Image classification data set "dataset_neu" (taufdermaur/Maturaarbeit-ML-Project on GitHub). Class labels (10): besondere signale, ergaenzende angaben zu signalen, fahranordnungen parkierungsbeschraenkungen, fahrverbote mass und gewichtsbeschraenkungen, information notices, markierungen und leiteinrichtungen, verhaltenshinweise, vortrittssignale, wegweisung auf autobahnen und autostrassen, wegweisung auf haupt und nebenstrassen.

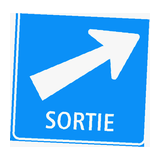
Label: wegweisung auf autobahnen und autostrassen

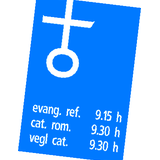
Label: information notices

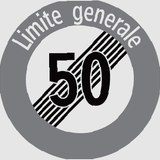
Label: fahranordnungen parkierungsbeschraenkungen

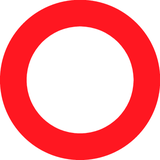
Label: fahrverbote mass und gewichtsbeschraenkungen

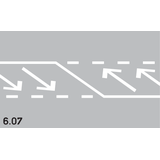
Label: markierungen und leiteinrichtungen

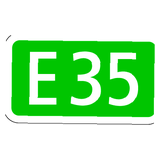
Label: wegweisung auf haupt und nebenstrassen
